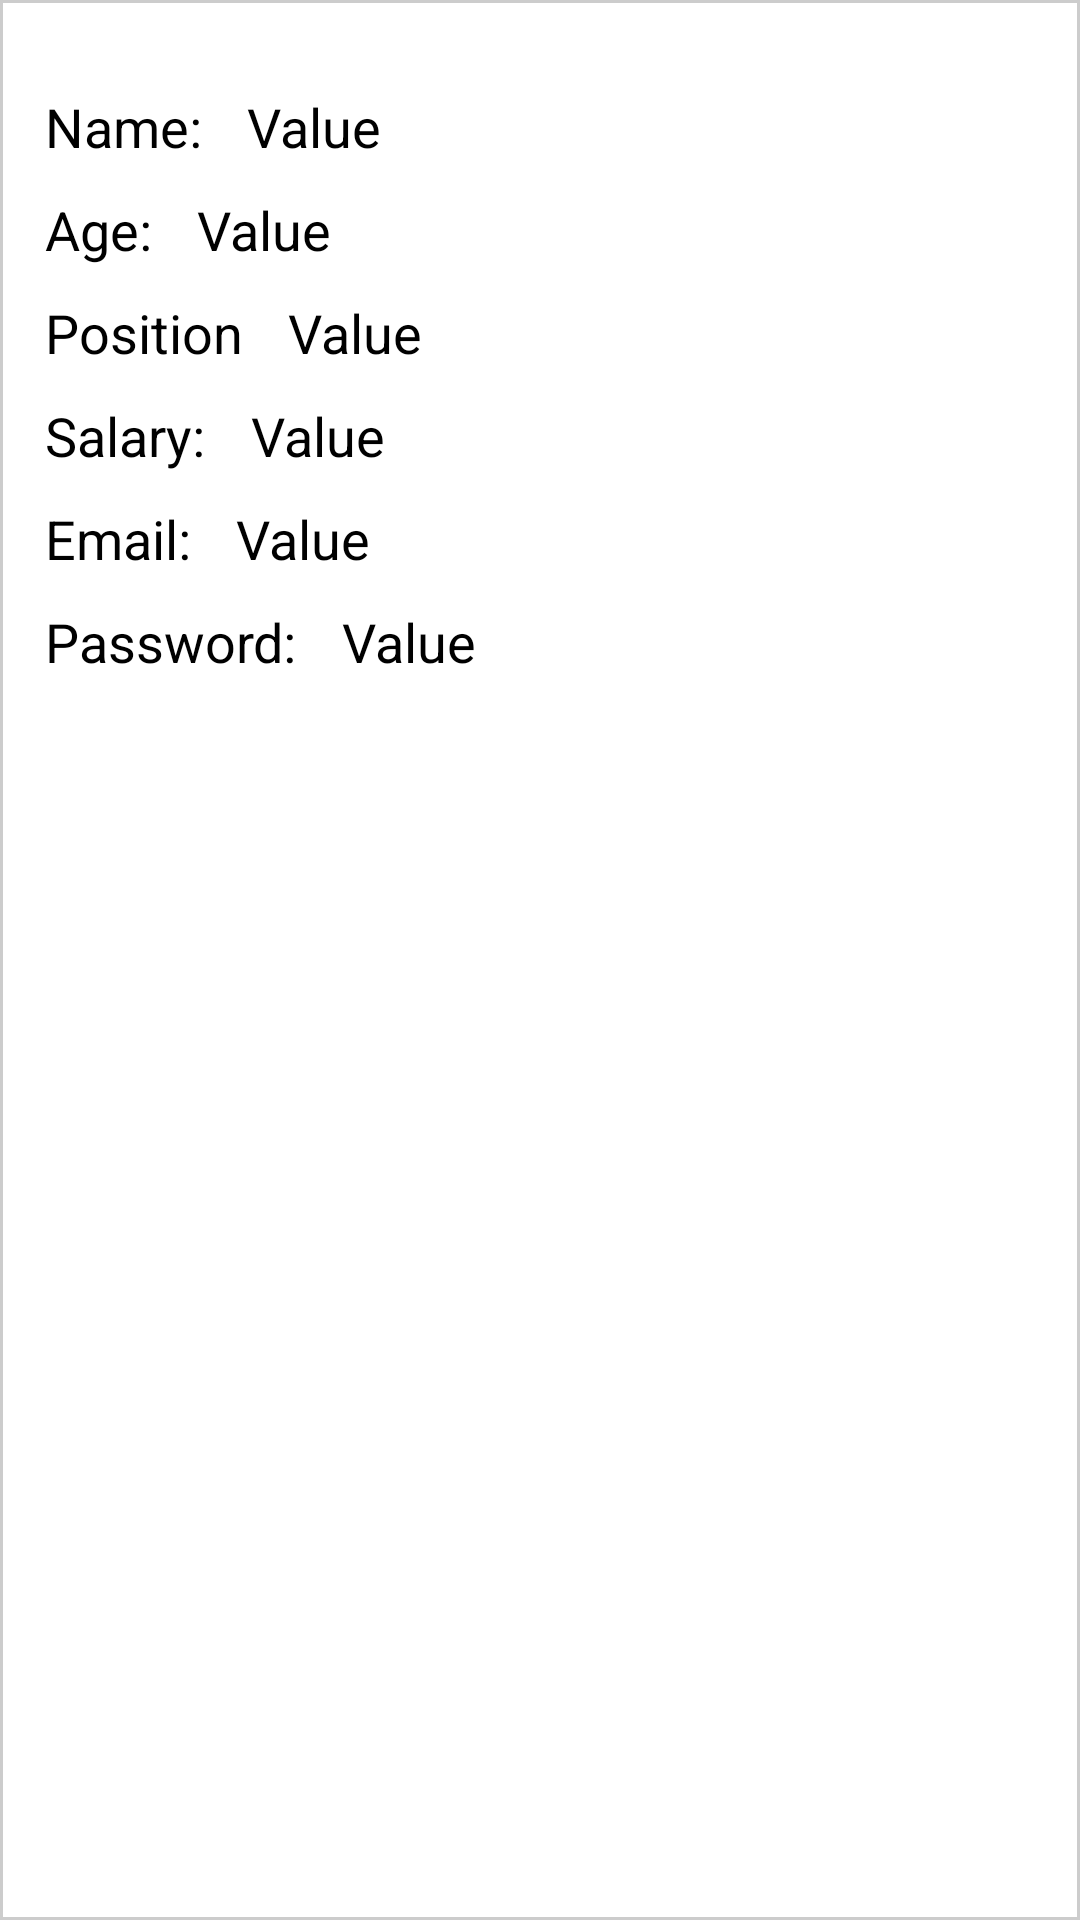

Reconstruct the res/layout file that produces this screen, plus the resources it refers to.
<!-- AndroidManifest.xml: application theme Theme.EmpData -->
<!-- res/layout/employee_list_row.xml -->
<?xml version="1.0" encoding="utf-8"?>
<androidx.constraintlayout.widget.ConstraintLayout xmlns:android="http://schemas.android.com/apk/res/android"
    android:layout_width="match_parent"
    android:id="@+id/layout"
    android:layout_height="wrap_content"
    android:background="@drawable/border"
    xmlns:app="http://schemas.android.com/apk/res-auto">

    <TextView
        android:id="@+id/empName"
        android:layout_width="wrap_content"
        android:layout_height="wrap_content"
        android:textSize="18sp"
        android:text="@string/nameValue"
        android:layout_marginStart="15dp"
        android:layout_marginTop="30dp"
        android:textColor="@color/black"
        app:layout_constraintTop_toTopOf="parent"
        app:layout_constraintStart_toStartOf="parent"
        />

    <TextView
        android:id="@+id/empAge"
        android:layout_width="wrap_content"
        android:layout_height="wrap_content"
        android:textSize="18sp"
        android:text="@string/ageValue"
        android:layout_marginTop="10dp"
        android:textColor="@color/black"
        app:layout_constraintTop_toBottomOf="@id/empName"
        app:layout_constraintStart_toStartOf="@id/empName"/>

    <TextView
        android:id="@+id/empPosition"
        android:layout_width="wrap_content"
        android:layout_height="wrap_content"
        android:textSize="18sp"
        android:text="@string/positionValue"
        android:layout_marginTop="10dp"
        android:textColor="@color/black"
        app:layout_constraintTop_toBottomOf="@id/empAge"
        app:layout_constraintStart_toStartOf="@id/empAge"/>

    <TextView
        android:id="@+id/empSalary"
        android:layout_width="wrap_content"
        android:layout_height="wrap_content"
        android:textSize="18sp"
        android:text="@string/salaryValue"
        android:layout_marginTop="10dp"
        android:textColor="@color/black"
        app:layout_constraintTop_toBottomOf="@id/empPosition"
        app:layout_constraintStart_toStartOf="@id/empPosition"/>

    <TextView
        android:id="@+id/empEmail"
        android:layout_width="wrap_content"
        android:layout_height="wrap_content"
        android:textSize="18sp"
        android:text="@string/emailValue"
        android:layout_marginTop="10dp"
        android:textColor="@color/black"
        app:layout_constraintTop_toBottomOf="@id/empSalary"
        app:layout_constraintStart_toStartOf="@id/empSalary"/>

    <TextView
        android:id="@+id/empPassword"
        android:layout_width="wrap_content"
        android:layout_height="wrap_content"
        android:textSize="18sp"
        android:text="@string/passwordValue"
        android:layout_marginTop="10dp"
        android:textColor="@color/black"
        app:layout_constraintTop_toBottomOf="@id/empEmail"
        app:layout_constraintStart_toStartOf="@id/empEmail"/>


    <TextView
        android:id="@+id/empNameValue"
        android:layout_width="wrap_content"
        android:layout_height="wrap_content"
        android:textSize="18sp"
        android:text="@string/values"
        android:layout_marginStart="15dp"
        android:textColor="@color/black"
        app:layout_constraintTop_toTopOf="@id/empName"
        app:layout_constraintStart_toEndOf="@id/empName"
        app:layout_constraintBottom_toBottomOf="@id/empName"
        />

    <TextView
        android:id="@+id/empAgeValue"
        android:layout_width="wrap_content"
        android:layout_height="wrap_content"
        android:textSize="18sp"
        android:text="@string/values"
        android:layout_marginStart="15dp"
        android:textColor="@color/black"
        app:layout_constraintTop_toTopOf="@id/empAge"
        app:layout_constraintStart_toEndOf="@id/empAge"
        app:layout_constraintBottom_toBottomOf="@id/empAge"/>

    <TextView
        android:id="@+id/empPositionValue"
        android:layout_width="wrap_content"
        android:layout_height="wrap_content"
        android:textSize="18sp"
        android:text="@string/values"
        android:layout_marginStart="15dp"
        android:textColor="@color/black"
        app:layout_constraintTop_toTopOf="@id/empPosition"
        app:layout_constraintStart_toEndOf="@id/empPosition"
        app:layout_constraintBottom_toBottomOf="@id/empPosition"/>

    <TextView
        android:id="@+id/empSalaryValue"
        android:layout_width="wrap_content"
        android:layout_height="wrap_content"
        android:textSize="18sp"
        android:text="@string/values"
        android:layout_marginStart="15dp"
        android:textColor="@color/black"
        app:layout_constraintTop_toTopOf="@id/empSalary"
        app:layout_constraintStart_toEndOf="@id/empSalary"
        app:layout_constraintBottom_toBottomOf="@id/empSalary"/>

    <TextView
        android:id="@+id/empEmailValue"
        android:layout_width="wrap_content"
        android:layout_height="wrap_content"
        android:textSize="18sp"
        android:text="@string/values"
        android:layout_marginStart="15dp"
        android:textColor="@color/black"
        app:layout_constraintTop_toTopOf="@id/empEmail"
        app:layout_constraintStart_toEndOf="@id/empEmail"
        app:layout_constraintBottom_toBottomOf="@id/empEmail"/>

    <TextView
        android:id="@+id/empPasswordValue"
        android:layout_width="wrap_content"
        android:layout_height="wrap_content"
        android:textSize="18sp"
        android:text="@string/values"
        android:layout_marginStart="15dp"
        android:textColor="@color/black"
        app:layout_constraintTop_toTopOf="@id/empPassword"
        app:layout_constraintStart_toEndOf="@id/empPassword"
        app:layout_constraintBottom_toBottomOf="@id/empPassword"/>



</androidx.constraintlayout.widget.ConstraintLayout>
<!-- resources referenced by this layout -->
<resources>
  <color name="black">#FF000000</color>
  <!-- drawable border (drawable-v24) -->
  <?xml version="1.0" encoding="utf-8"?>
  <shape xmlns:android="http://schemas.android.com/apk/res/android"
      android:shape="rectangle">
      <solid android:color="@color/white" />
      <stroke
          android:width="1dp"
          android:color="#CCCCCC" />
  
  </shape>
  <string name="ageValue">Age:</string>
  <string name="emailValue">Email:</string>
  <string name="nameValue">Name:</string>
  <string name="passwordValue">Password:</string>
  <string name="positionValue">Position</string>
  <string name="salaryValue">Salary:</string>
  <string name="values">Value</string>
  <style name="Theme.EmpData" parent="Theme.MaterialComponents.DayNight.DarkActionBar">
          
          <item name="colorPrimary">@color/purple_500</item>
          <item name="colorPrimaryVariant">@color/purple_700</item>
          <item name="colorOnPrimary">@color/white</item>
          
          <item name="colorSecondary">@color/teal_200</item>
          <item name="colorSecondaryVariant">@color/teal_700</item>
          <item name="colorOnSecondary">@color/black</item>
          
          <item name="android:statusBarColor">?attr/colorPrimaryVariant</item>
          
      </style>
  <color name="white">#FFFFFFFF</color>
  <color name="purple_500">#FF6200EE</color>
  <color name="purple_700">#FF3700B3</color>
  <color name="teal_200">#FF03DAC5</color>
  <color name="teal_700">#FF018786</color>
</resources>
